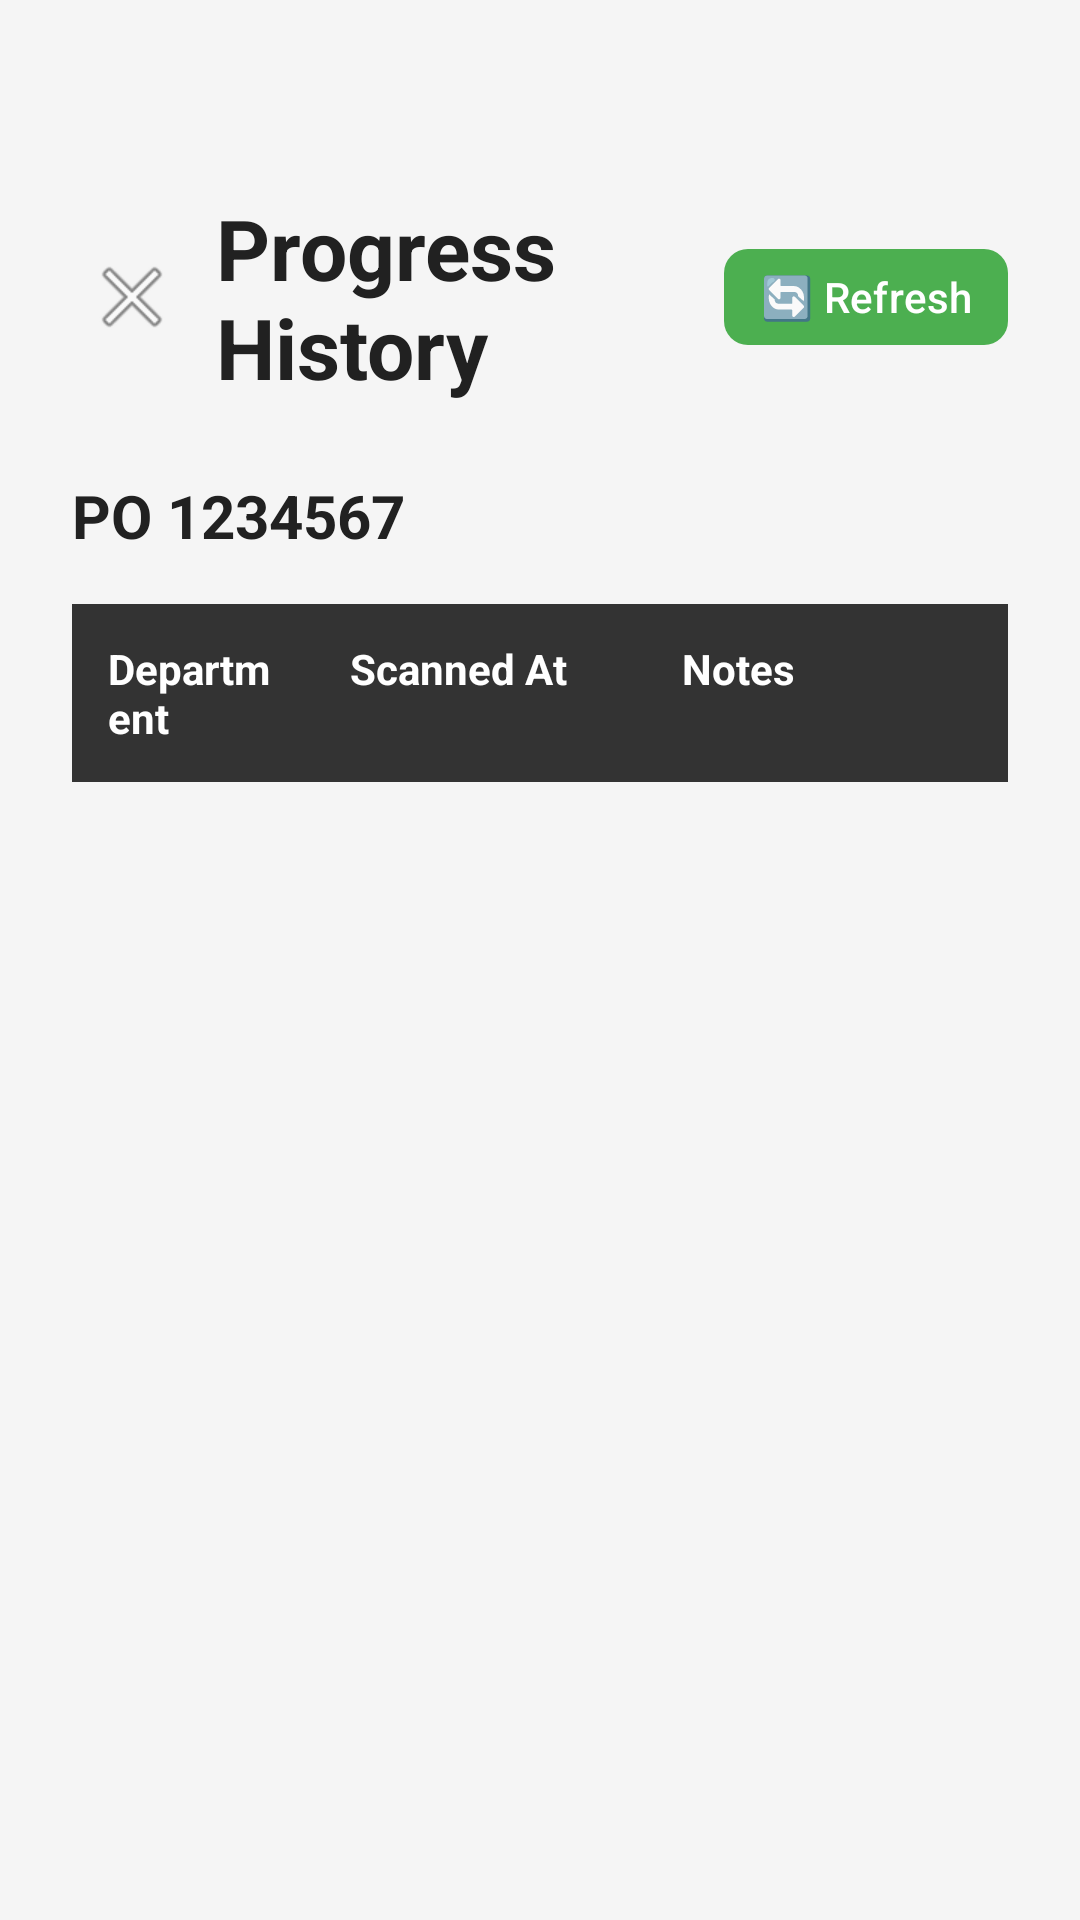

Android layout source for this screen:
<!-- AndroidManifest.xml: application theme Theme.POScanner -->
<!-- res/layout/activity_progress_history.xml -->
<?xml version="1.0" encoding="utf-8"?>
<androidx.constraintlayout.widget.ConstraintLayout
    xmlns:android="http://schemas.android.com/apk/res/android"
    xmlns:app="http://schemas.android.com/apk/res-auto"
    android:layout_width="match_parent"
    android:layout_height="match_parent"
    android:background="@color/background"
    android:padding="24dp">

    <LinearLayout
        android:id="@+id/topBar"
        android:layout_width="match_parent"
        android:layout_height="wrap_content"
        android:orientation="horizontal"
        android:gravity="center_vertical"
        app:layout_constraintTop_toTopOf="parent"
        app:layout_constraintStart_toStartOf="parent"
        android:layout_marginTop="40dp">

        <ImageButton
            android:id="@+id/btnBack"
            android:layout_width="40dp"
            android:layout_height="40dp"
            android:background="?attr/selectableItemBackgroundBorderless"
            android:src="@android:drawable/ic_menu_close_clear_cancel"
            android:contentDescription="Back" />

        <TextView
            android:id="@+id/tvTitle"
            android:layout_width="0dp"
            android:layout_height="wrap_content"
            android:layout_weight="1"
            android:text="Progress History"
            android:textColor="@color/text_primary"
            android:textSize="28sp"
            android:textStyle="bold"
            android:layout_marginStart="8dp" />

        <com.google.android.material.button.MaterialButton
            android:id="@+id/btnRefresh"
            android:layout_width="wrap_content"
            android:layout_height="40dp"
            android:text="🔄 Refresh"
            android:textSize="14sp"
            app:cornerRadius="8dp"
            android:paddingStart="12dp"
            android:paddingEnd="12dp" />
    </LinearLayout>

    <TextView
        android:id="@+id/tvPoNumber"
        android:layout_width="wrap_content"
        android:layout_height="wrap_content"
        android:text="PO 1234567"
        android:textColor="@color/text_primary"
        android:textSize="20sp"
        android:textStyle="bold"
        app:layout_constraintTop_toBottomOf="@id/topBar"
        app:layout_constraintStart_toStartOf="parent"
        android:layout_marginTop="24dp" />

    <HorizontalScrollView
        android:id="@+id/scrollView"
        android:layout_width="0dp"
        android:layout_height="0dp"
        app:layout_constraintTop_toBottomOf="@id/tvPoNumber"
        app:layout_constraintBottom_toBottomOf="parent"
        app:layout_constraintStart_toStartOf="parent"
        app:layout_constraintEnd_toEndOf="parent"
        android:layout_marginTop="16dp"
        android:fillViewport="true">

        <TableLayout
            android:id="@+id/tableLayout"
            android:layout_width="wrap_content"
            android:layout_height="wrap_content"
            android:stretchColumns="*"
            android:shrinkColumns="*">

            
            <TableRow
                android:background="#333333"
                android:padding="0dp">

                <TextView
                    android:text="Department"
                    android:textColor="@android:color/white"
                    android:textStyle="bold"
                    android:padding="12dp"
                    android:minWidth="140dp"
                    android:textSize="14sp"
                    android:gravity="center_vertical" />

                <TextView
                    android:text="Scanned At"
                    android:textColor="@android:color/white"
                    android:textStyle="bold"
                    android:padding="12dp"
                    android:minWidth="170dp"
                    android:textSize="14sp"
                    android:gravity="center_vertical" />

                <TextView
                    android:text="Notes"
                    android:textColor="@android:color/white"
                    android:textStyle="bold"
                    android:padding="12dp"
                    android:minWidth="180dp"
                    android:textSize="14sp"
                    android:gravity="center_vertical" />
            </TableRow>

            

        </TableLayout>
    </HorizontalScrollView>

    <ProgressBar
        android:id="@+id/progressBar"
        android:layout_width="wrap_content"
        android:layout_height="wrap_content"
        android:visibility="gone"
        app:layout_constraintTop_toTopOf="parent"
        app:layout_constraintBottom_toBottomOf="parent"
        app:layout_constraintStart_toStartOf="parent"
        app:layout_constraintEnd_toEndOf="parent" />

</androidx.constraintlayout.widget.ConstraintLayout>
<!-- resources referenced by this layout -->
<resources>
  <color name="background">#F5F5F5</color>
  <color name="text_primary">#212121</color>
  <style name="Theme.POScanner" parent="Theme.Material3.Light.NoActionBar">
          <item name="colorPrimary">@color/primary</item>
          <item name="colorPrimaryDark">@color/primary_dark</item>
          <item name="colorAccent">@color/accent</item>
      </style>
  <color name="primary">#4CAF50</color>
  <color name="primary_dark">#388E3C</color>
  <color name="accent">#2196F3</color>
</resources>
